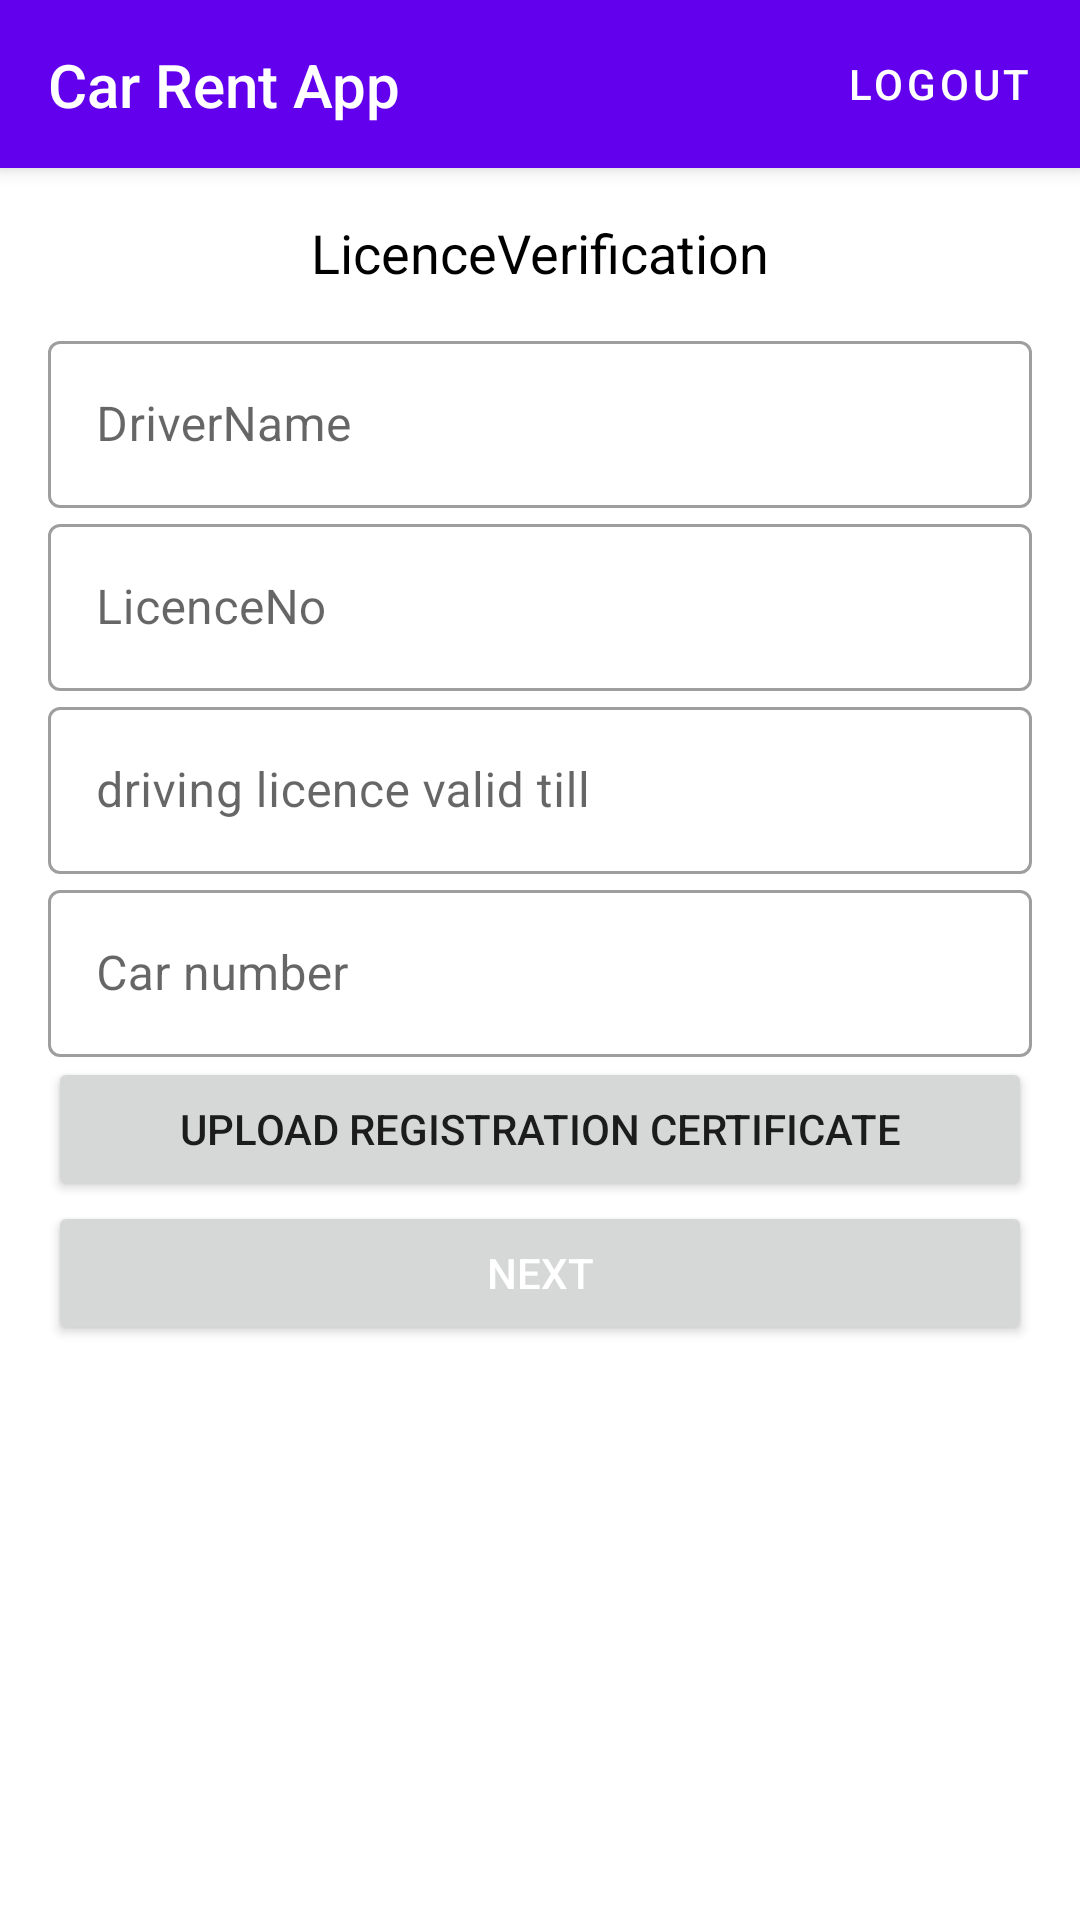

Layout XML and referenced resources for this Android screen:
<!-- AndroidManifest.xml: application theme Theme.CarRentApp -->
<!-- res/layout/activity_licence_admin.xml -->
<?xml version="1.0" encoding="utf-8"?>
<RelativeLayout xmlns:android="http://schemas.android.com/apk/res/android"
    xmlns:app="http://schemas.android.com/apk/res-auto"
    xmlns:tools="http://schemas.android.com/tools"
    android:layout_width="match_parent"
    tools:context=".licence_admin"
    android:layout_height="match_parent">
    <include
        android:id="@+id/toolbar"
        layout="@layout/toolbar" />


<ScrollView
    android:layout_below="@id/toolbar"
    android:layout_width="match_parent"
    android:layout_height="match_parent">

    <LinearLayout
        android:id="@+id/licencelayout"
        android:layout_width="match_parent"
        android:layout_height="wrap_content"
        android:orientation="vertical"
        android:padding="16dp">

    <TextView
        android:id="@+id/slogan_name"
        android:layout_width="wrap_content"
        android:layout_height="wrap_content"
        android:layout_gravity="center"
        android:paddingBottom="12dp"
        android:text="@string/LicenceVerification"
        android:textColor="@color/black"
        android:textSize="18sp" />

        <com.google.android.material.textfield.TextInputLayout
            android:id="@+id/DriverName"
            style="@style/Widget.MaterialComponents.TextInputLayout.OutlinedBox"
            android:layout_width="match_parent"
            android:layout_height="wrap_content"
            android:hint="@string/DriverName">

            <com.google.android.material.textfield.TextInputEditText
                android:layout_width="match_parent"
                android:layout_height="wrap_content"
                android:inputType="text" />

        </com.google.android.material.textfield.TextInputLayout>

        <com.google.android.material.textfield.TextInputLayout
            android:id="@+id/LicenceNo"
            style="@style/Widget.MaterialComponents.TextInputLayout.OutlinedBox"
            android:layout_width="match_parent"
            android:layout_height="wrap_content"
            android:hint="@string/LicenceNo">

            <com.google.android.material.textfield.TextInputEditText
                android:layout_width="match_parent"
                android:layout_height="wrap_content"
                android:inputType="text" />

        </com.google.android.material.textfield.TextInputLayout>

        <com.google.android.material.textfield.TextInputLayout
            android:id="@+id/valid"
            style="@style/Widget.MaterialComponents.TextInputLayout.OutlinedBox"
            android:layout_width="match_parent"
            android:layout_height="wrap_content"
            android:hint="driving licence valid till">

            <com.google.android.material.textfield.TextInputEditText
                android:layout_width="match_parent"
                android:layout_height="wrap_content"
                android:inputType="text" />

            <com.google.android.material.textfield.TextInputLayout
                android:id="@+id/carno"
                style="@style/Widget.MaterialComponents.TextInputLayout.OutlinedBox"
                android:layout_width="match_parent"
                android:layout_height="wrap_content"
                android:hint="Car number">

                <com.google.android.material.textfield.TextInputEditText
                    android:layout_width="match_parent"
                    android:layout_height="wrap_content"
                    android:inputType="text" />

            </com.google.android.material.textfield.TextInputLayout>


        </com.google.android.material.textfield.TextInputLayout>
        <androidx.recyclerview.widget.RecyclerView
            android:id="@+id/recyclerView"
            android:layout_width="wrap_content"
            android:layout_height="wrap_content"
            android:scrollbars="none" />


        <Button
            android:id="@+id/SelectImage"
            android:layout_width="match_parent"
            android:layout_height="wrap_content"
            android:text="@string/rc" />

        <Button
            android:id="@+id/next"
            android:layout_width="match_parent"
            android:layout_height="wrap_content"
            android:text="next"
            android:textColor="@color/white"/>



    </LinearLayout>
</ScrollView>
</RelativeLayout>
<!-- res/layout/toolbar.xml (included above) -->
<?xml version="1.0" encoding="utf-8"?>
<com.google.android.material.appbar.MaterialToolbar xmlns:android="http://schemas.android.com/apk/res/android"
    xmlns:app="http://schemas.android.com/apk/res-auto"
    android:layout_width="match_parent"
    android:layout_height="?attr/actionBarSize"
    android:background="?attr/colorPrimary"
    android:elevation="4dp"
    app:titleTextAppearance="?titleTextAppearance">

    <androidx.constraintlayout.widget.ConstraintLayout
        android:layout_width="match_parent"
        android:layout_height="wrap_content">

        <TextView
            android:id="@+id/toolbar_title"
            style="@style/TextAppearance.AppCompat.Widget.ActionBar.Title"
            android:layout_width="wrap_content"
            android:layout_height="wrap_content"
            android:layout_alignParentStart="true"
            android:text="@string/app_name"
            android:textColor="@android:color/white"
            app:layout_constraintBottom_toBottomOf="parent"
            app:layout_constraintStart_toStartOf="parent"
            app:layout_constraintTop_toTopOf="parent" />

        <com.google.android.material.button.MaterialButton
            android:id="@+id/logout"
            android:layout_width="wrap_content"
            android:layout_height="wrap_content"
            android:background="@android:color/transparent"
            android:backgroundTint="@android:color/transparent"
            android:text="@string/logout"
            app:layout_constraintBottom_toBottomOf="parent"
            app:layout_constraintEnd_toEndOf="parent"
            app:layout_constraintTop_toTopOf="parent" />

    </androidx.constraintlayout.widget.ConstraintLayout>

</com.google.android.material.appbar.MaterialToolbar>
<!-- resources referenced by this layout -->
<resources>
  <string name="DriverName">DriverName</string>
  <string name="LicenceNo">LicenceNo</string>
  <string name="LicenceVerification">LicenceVerification</string>
  <string name="app_name">Car Rent App</string>
  <string name="logout">LOGOUT</string>
  <string name="rc">Upload registration certificate</string>
  <style name="Theme.CarRentApp" parent="Theme.MaterialComponents.Light.DarkActionBar">
          
          <item name="colorPrimary">@color/purple_500</item>
          <item name="colorPrimaryVariant">@color/purple_700</item>
          <item name="colorOnPrimary">@color/white</item>
          
          <item name="colorSecondary">@color/teal_200</item>
          <item name="colorSecondaryVariant">@color/teal_700</item>
          <item name="colorOnSecondary">@color/black</item>
          
          <item name="android:statusBarColor" tools:targetApi="l">?attr/colorPrimaryVariant</item>
          <item name="android:forceDarkAllowed" tools:targetApi="q">false</item>
          <item name="android:windowDisablePreview">true</item>
  
          <item name="android:windowIsTranslucent">true</item>
          
      </style>
  <!-- not gathered from this repository: default colours our renderer supplied (Android Studio template values) -->
  <color name="purple_500">#FF6200EE</color>
  <color name="purple_700">#FF3700B3</color>
  <color name="teal_200">#FF03DAC5</color>
  <color name="teal_700">#FF018786</color>
  <color name="black">#FF000000</color>
  <color name="white">#FFFFFFFF</color>
</resources>
